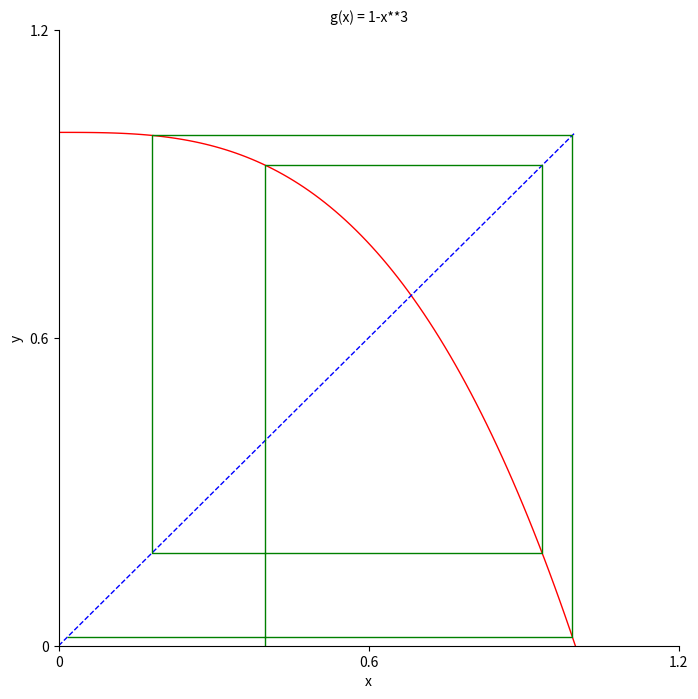

Recreate this plot in Python.
import numpy as np
import matplotlib.pyplot as plt
from matplotlib.animation import FuncAnimation 
def f(x):
    return 1-x**3
x_0 = 0.4
x0 = [0.4]
y0=[0]
a = True
for i in range(8):
    if a:
        x0.append(x_0)
        y0.append(f(x_0))
        x_0=f(x_0)
        a = not a
    else:
        x0.append(y0[-1])
        y0.append(y0[-1])
        a = not a


x1=np.linspace(0,1,100)
y1=f(x1)

x2 = np.linspace(0,1,100)
y2 = x2

x3 = np.array(x0)
y3 = np.array(y0)

fig = plt.figure(num=3,figsize=(8,8))
plt.plot(x1,y1,color='red',linewidth=1.0)
plt.plot(x2,y2,color='blue',linewidth=1.0,linestyle='--')
plt.plot(x3,y3,color='green',linewidth=1.0,linestyle='-')

plt.xlim(0,1.2)
plt.ylim(0,1.2)
plt.xlabel('x')
plt.ylabel('y')

new_ticks=np.linspace(0,1.2,3)
plt.xticks(new_ticks,['0','0.6','1.2'])
plt.yticks(new_ticks,['0','0.6','1.2'])


# 设置坐标轴 gca() 获取坐标轴信息
ax=plt.gca()
# 使用.spines设置边框：x轴；将右边颜色设置为 none。
# 使用.set_position设置边框位置：y=0的位置；（位置所有属性：outward，axes，data）
ax.spines['right'].set_color('none')
ax.spines['top'].set_color('none')

# 移动坐标轴
# 将 bottom 即是 x 坐标轴设置到 y=0 的位置。
ax.xaxis.set_ticks_position('bottom')
ax.spines['bottom'].set_position(('data',0))

# 将 left 即是 y 坐标轴设置到 x=0 的位置。
ax.yaxis.set_ticks_position('left')
ax.spines['left'].set_position(('data',0))

# 设置标签
ax.set_title('g(x) = 1-x**3',fontsize=10)
# 显示图像
plt.show()